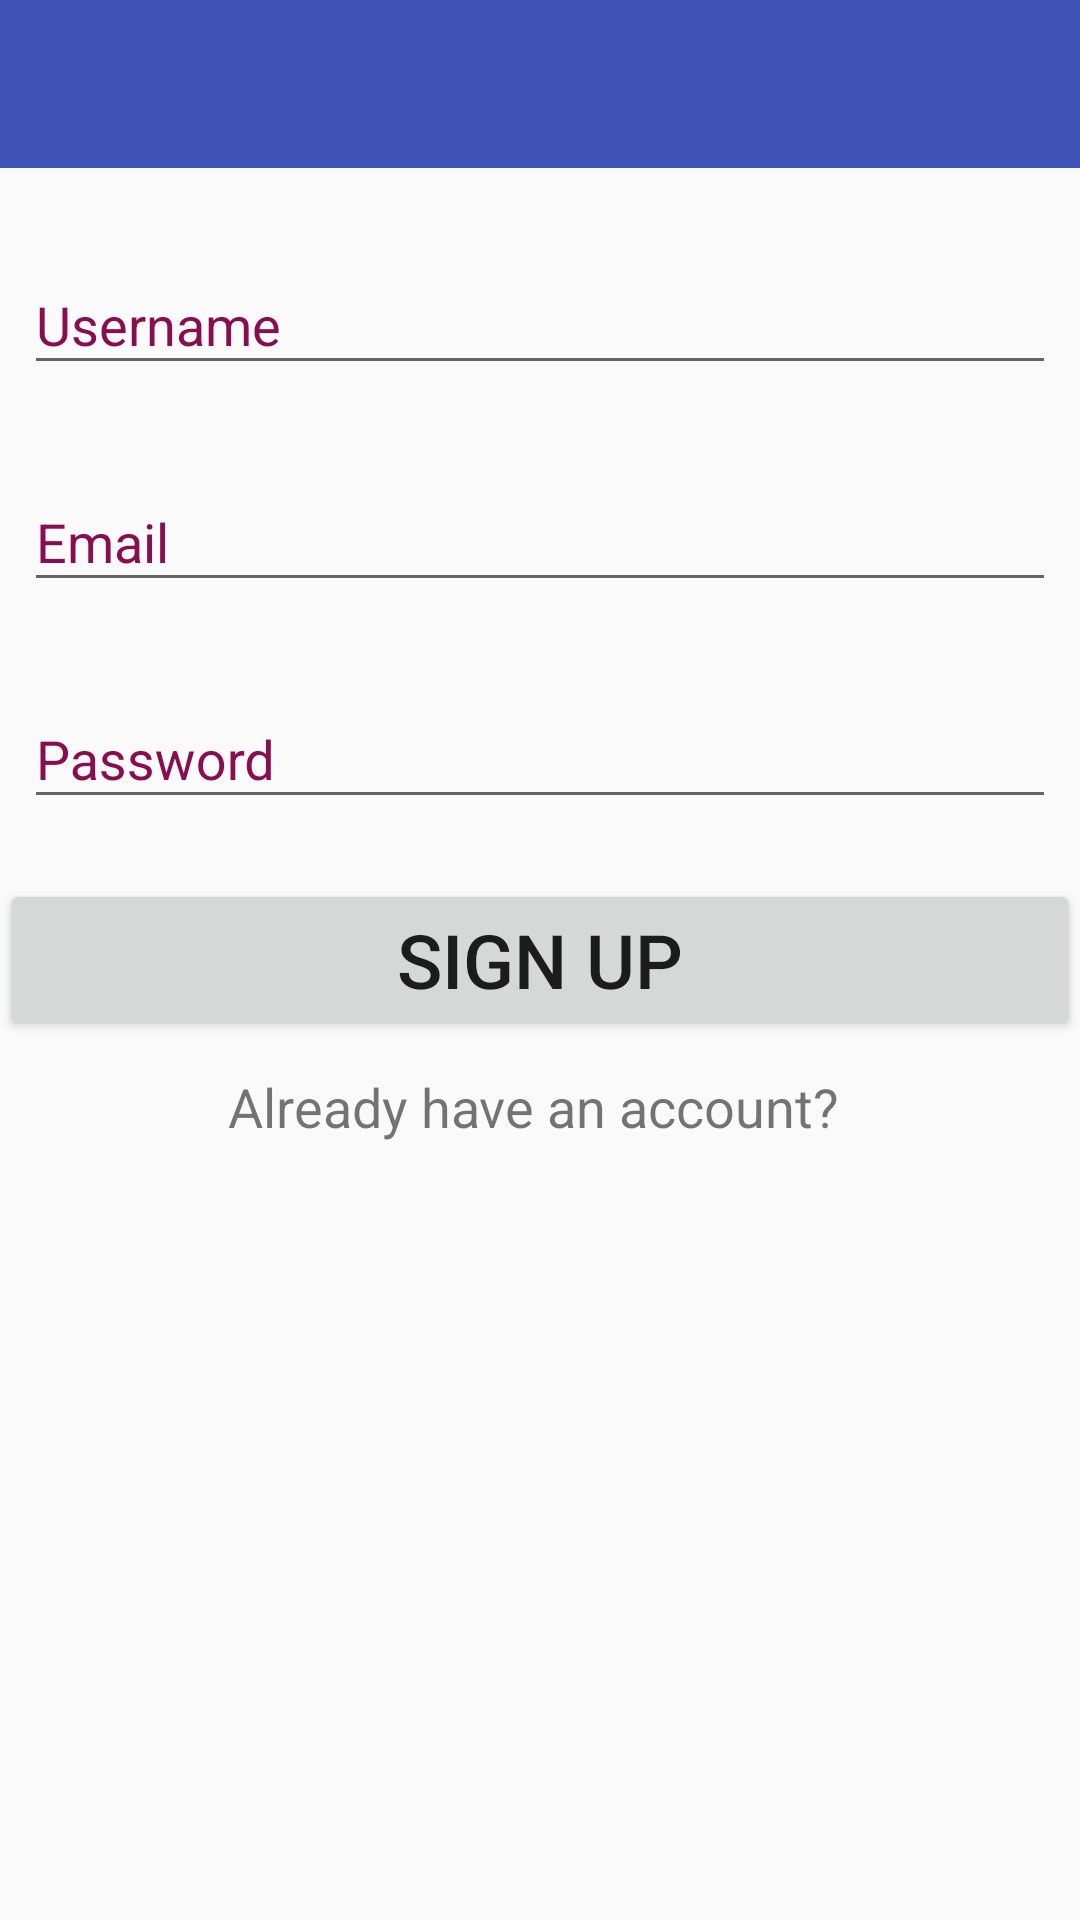

Layout XML and referenced resources for this Android screen:
<!-- AndroidManifest.xml: application theme AppTheme -->
<!-- res/layout/signup.xml -->
<?xml version="1.0" encoding="utf-8"?>
<ScrollView xmlns:android="http://schemas.android.com/apk/res/android"
    android:layout_height="match_parent"
    android:layout_width="match_parent"
    >

<LinearLayout xmlns:android="http://schemas.android.com/apk/res/android"
    android:layout_width="match_parent"
    android:layout_height="match_parent"
    android:orientation="vertical"
    android:focusable="true"
    android:focusableInTouchMode="true"

   >
    <android.support.v7.widget.Toolbar
        xmlns:android="http://schemas.android.com/apk/res/android"
        xmlns:local="http://schemas.android.com/apk/res-auto"
        android:layout_width="match_parent"
        android:id="@+id/signup_toolbar"
        android:layout_height="wrap_content"
        android:minHeight="?attr/actionBarSize"
        android:background="?attr/colorPrimary"
        local:theme="@style/ThemeOverlay.AppCompat.Dark.ActionBar"
        local:popupTheme="@style/ThemeOverlay.AppCompat.Light"/>

    <android.support.design.widget.TextInputLayout
        android:layout_width="match_parent"
        android:layout_height="wrap_content"
        android:textColorHint="#880e4f"
        android:layout_marginLeft="8dp"
        android:layout_marginRight="8dp"
        android:layout_marginTop="20dp"
        android:id="@+id/layout_signup_username">
    <EditText
        android:hint="Username"
        android:id="@+id/edit_username"
        android:layout_width="match_parent"
        android:layout_height="wrap_content"
        android:textSize="18sp"
        />
    </android.support.design.widget.TextInputLayout>

    <android.support.design.widget.TextInputLayout
        android:layout_width="match_parent"
        android:layout_height="wrap_content"
        android:textColorHint="#880e4f"
        android:id="@+id/layout_signup_email"
        android:layout_marginLeft="8dp"
        android:layout_marginRight="8dp"
        android:layout_marginTop="20dp">

    <EditText
        android:id="@+id/edit_email"
        android:layout_width="match_parent"
        android:layout_height="wrap_content"
        android:textSize="18sp"
        android:inputType="textEmailAddress"
        android:hint="Email"
        />
    </android.support.design.widget.TextInputLayout>



    <android.support.design.widget.TextInputLayout
        android:layout_width="match_parent"
        android:id="@+id/layout_signup_password"
        android:layout_height="wrap_content"
        android:textColorHint="#880e4f"
        android:layout_marginLeft="8dp"
        android:layout_marginRight="8dp"
        android:layout_marginTop="20dp">

    <EditText
        android:id="@+id/edit_pass"
        android:layout_width="match_parent"
        android:layout_height="wrap_content"
        android:inputType="textPassword"
        android:textSize="18sp"
        android:hint="Password"/>
    </android.support.design.widget.TextInputLayout>
    <Button
        android:layout_width="match_parent"
        android:layout_height="wrap_content"
        android:text="Sign up"
        android:textSize="25sp"
        android:layout_gravity="center_horizontal"
        android:id="@+id/button_orig_sign_up"
        android:onClick="onclick"
        android:layout_marginTop="20dp"

       />
    <TextView
        android:layout_marginTop="10dp"
        android:layout_width="wrap_content"
        android:layout_height="wrap_content"
        android:text="Already have an account? "
        android:textSize="18sp"
        android:layout_gravity="center_horizontal"
        android:clickable="true"
        android:id="@+id/already"
        android:onClick="onclick"/>

</LinearLayout>
</ScrollView>
<!-- resources referenced by this layout -->
<resources>
  <style name="AppTheme" parent="Theme.AppCompat.Light.DarkActionBar">
          
  
          <item name="colorPrimary">@color/colorPrimary</item>
          <item name="colorPrimaryDark">@color/colorPrimaryDark</item>
          <item name="colorAccent">@color/colorAccent</item>
      </style>
  <color name="colorPrimary">#3F51B5</color>
  <color name="colorPrimaryDark">#303F9F</color>
  <color name="colorAccent">#FF4081</color>
</resources>
